The GitHub repository Slade-99/Deep_Learning contains a labelled image folder "Private" with 3 categories: abnormal, normal, pneumonia. Examples follow, each with its label.

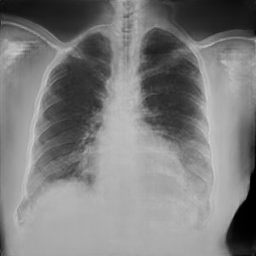
Label: normal

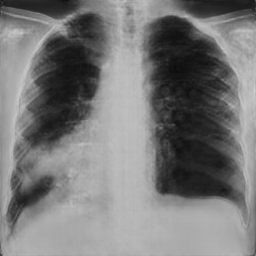
Label: pneumonia

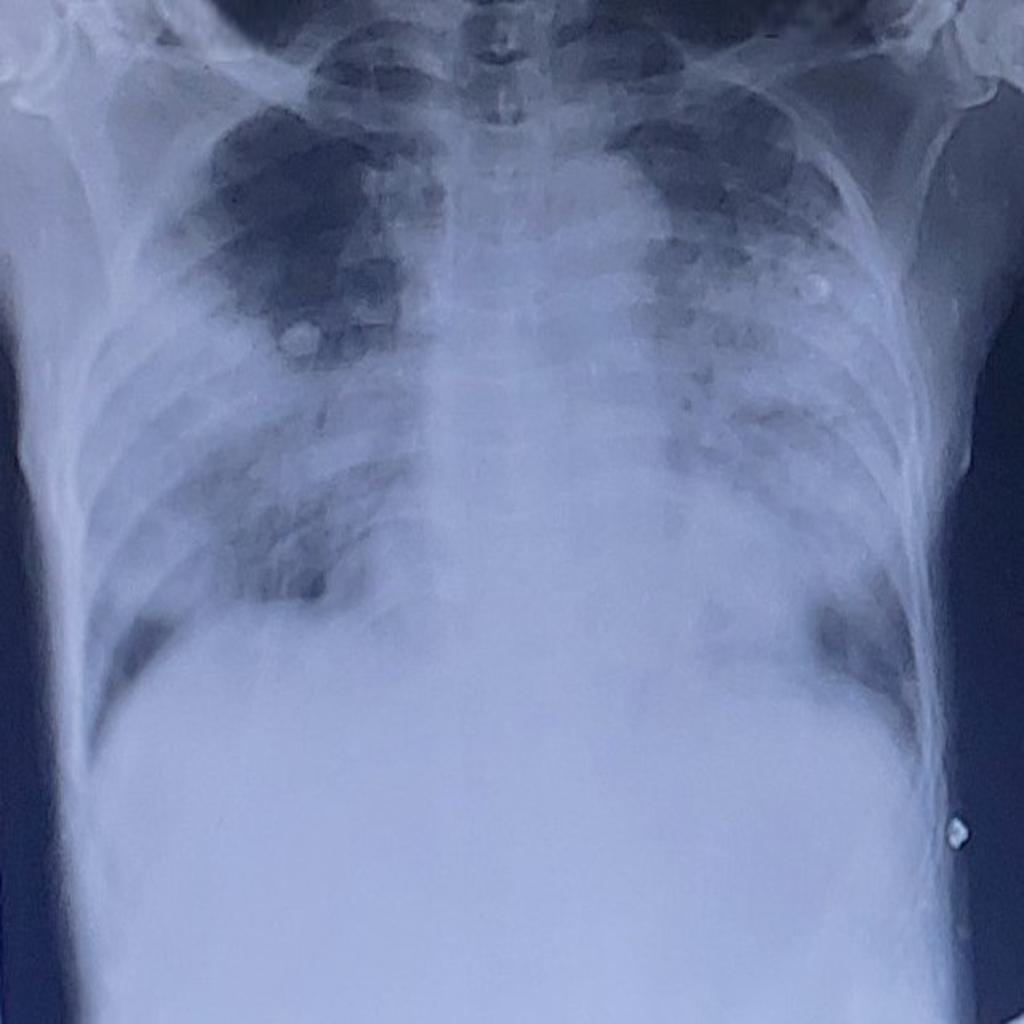
Label: abnormal

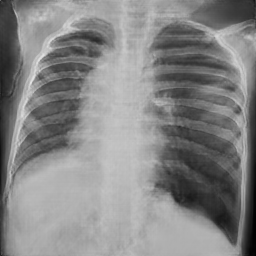
Label: normal

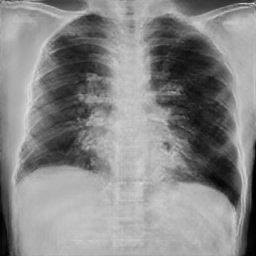
Label: pneumonia

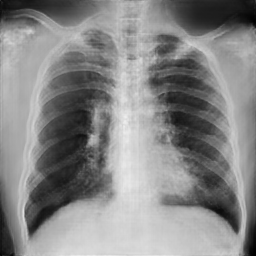
Label: abnormal
